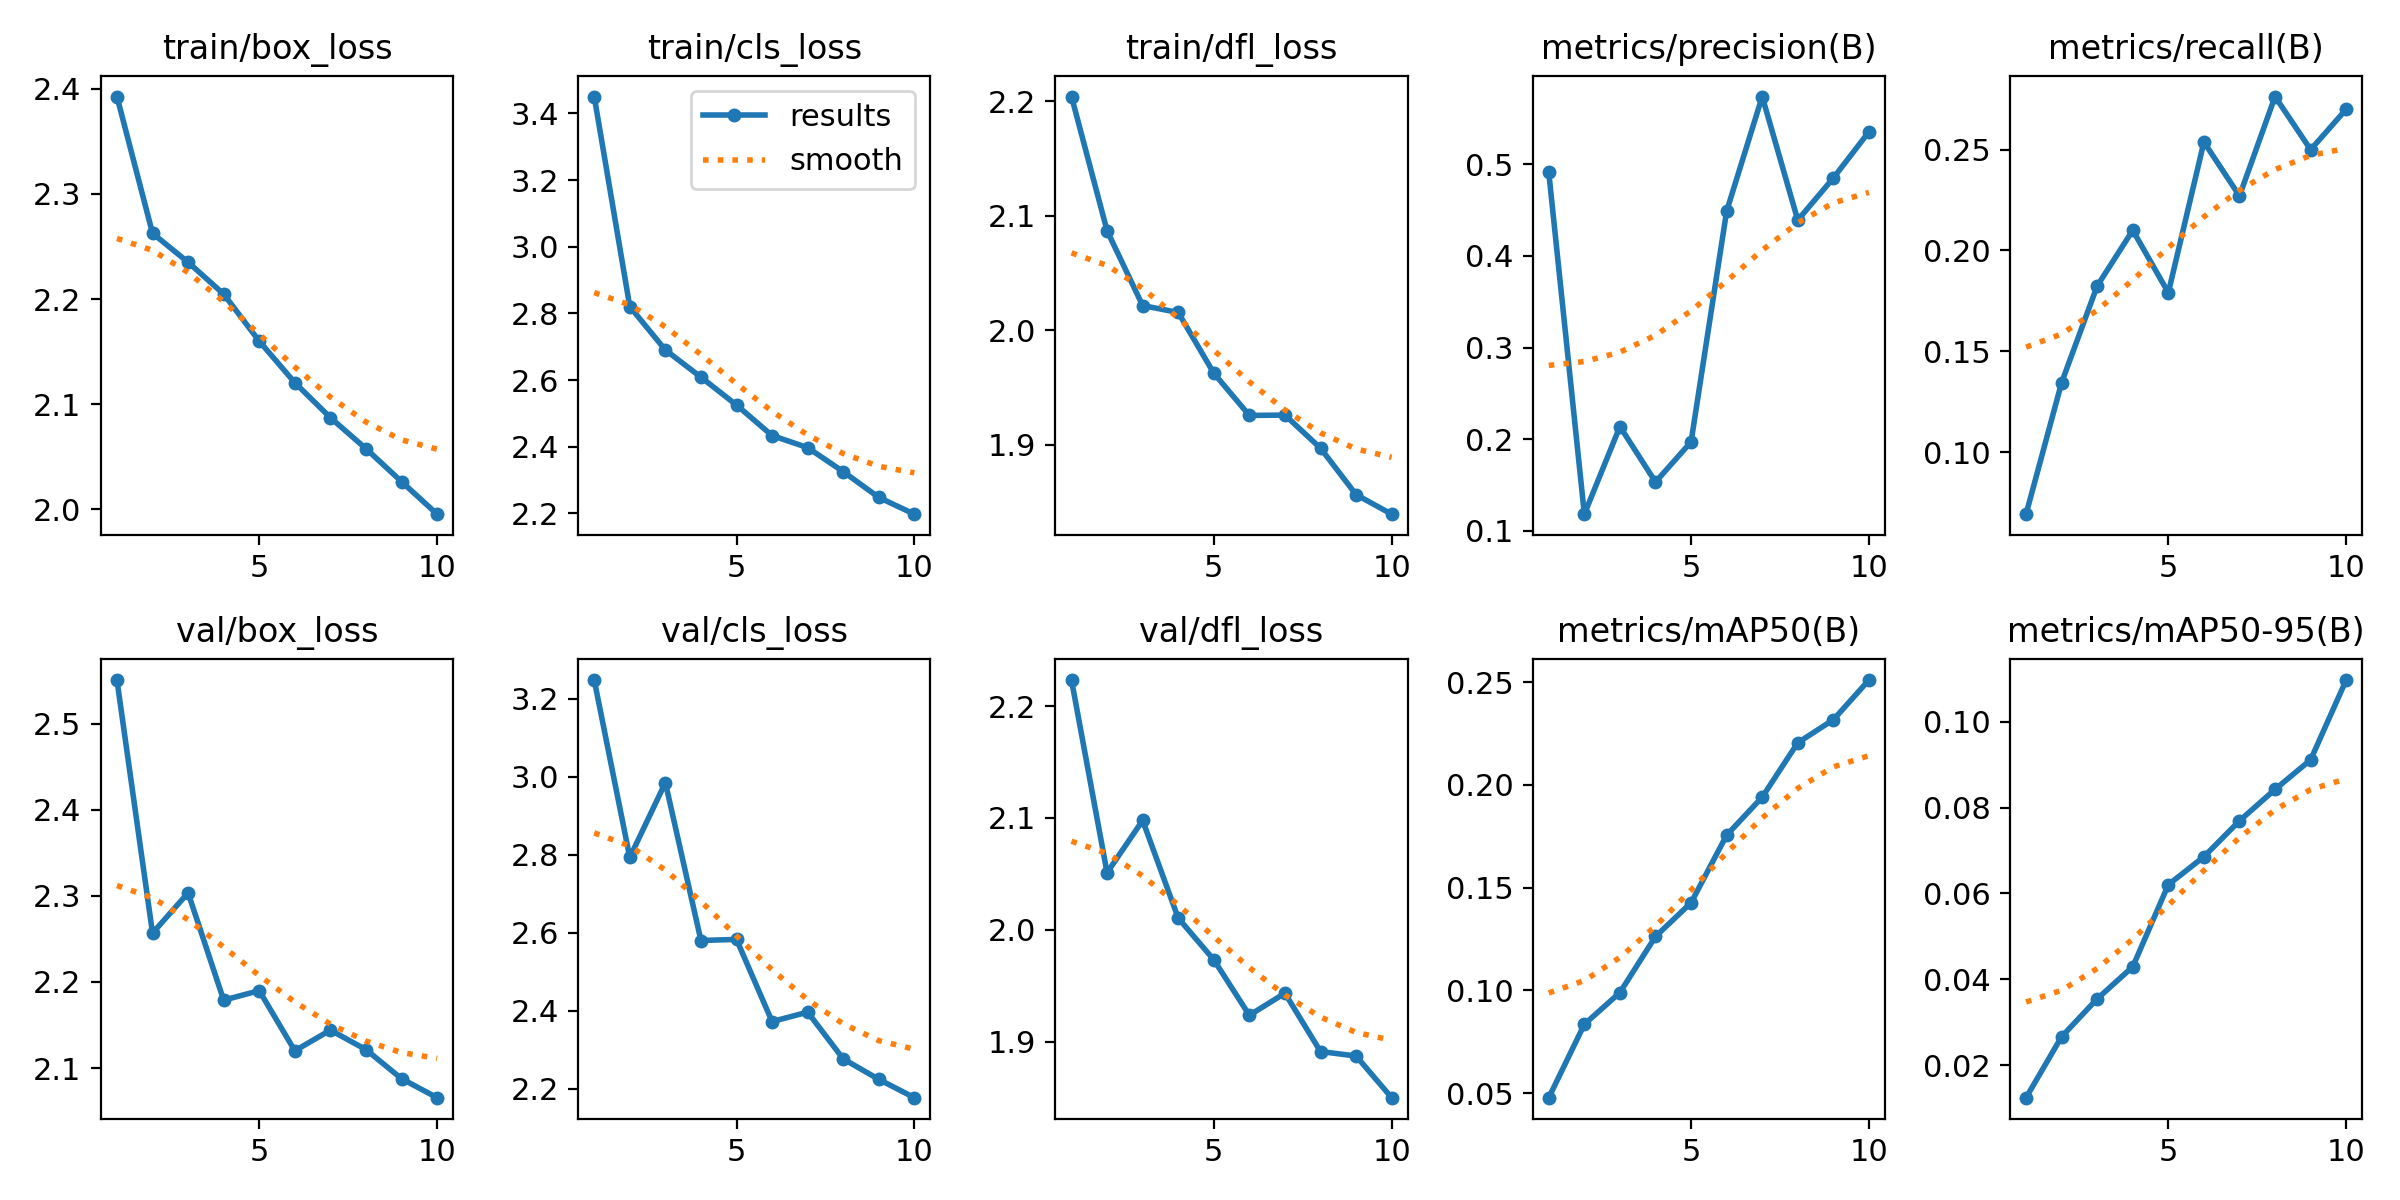

The file beside this chart, header and first rows:
epoch, time, train/box_loss, train/cls_loss, train/dfl_loss, metrics/precision(B), metrics/recall(B), metrics/mAP50(B), metrics/mAP50-95(B), val/box_loss, val/cls_loss, val/dfl_loss, lr/pg0, lr/pg1, lr/pg2
1, 228.4, 2.393, 3.451, 2.204, 0.491, 0.06934, 0.04773, 0.01244, 2.551, 3.248, 2.223, 0.0003313, 0.0003313, 0.0672
2, 463.2, 2.263, 2.82, 2.087, 0.1183, 0.1346, 0.08344, 0.02664, 2.257, 2.793, 2.051, 0.0005988, 0.0005988, 0.03414
3, 695.6, 2.235, 2.69, 2.021, 0.2138, 0.1824, 0.0989, 0.03546, 2.304, 2.985, 2.098, 0.0008004, 0.0008004, 0.001005
4, 940.5, 2.205, 2.609, 2.015, 0.1533, 0.21, 0.1262, 0.04294, 2.179, 2.58, 2.011, 0.000703, 0.000703, 0.000703
5, 1187, 2.16, 2.525, 1.962, 0.1971, 0.1791, 0.1426, 0.06204, 2.19, 2.583, 1.973, 0.000604, 0.000604, 0.000604
6, 1439, 2.12, 2.434, 1.926, 0.4487, 0.2537, 0.1755, 0.06856, 2.12, 2.372, 1.924, 0.000505, 0.000505, 0.000505
7, 1685, 2.087, 2.397, 1.926, 0.5737, 0.227, 0.194, 0.07692, 2.144, 2.396, 1.943, 0.000406, 0.000406, 0.000406
8, 1936, 2.058, 2.325, 1.897, 0.439, 0.2762, 0.2205, 0.08424, 2.122, 2.276, 1.891, 0.000307, 0.000307, 0.000307
9, 2186, 2.026, 2.248, 1.856, 0.4849, 0.2499, 0.2317, 0.09112, 2.088, 2.224, 1.887, 0.000208, 0.000208, 0.000208
10, 2435, 1.995, 2.198, 1.839, 0.5353, 0.27, 0.251, 0.1097, 2.066, 2.177, 1.85, 0.000109, 0.000109, 0.000109
